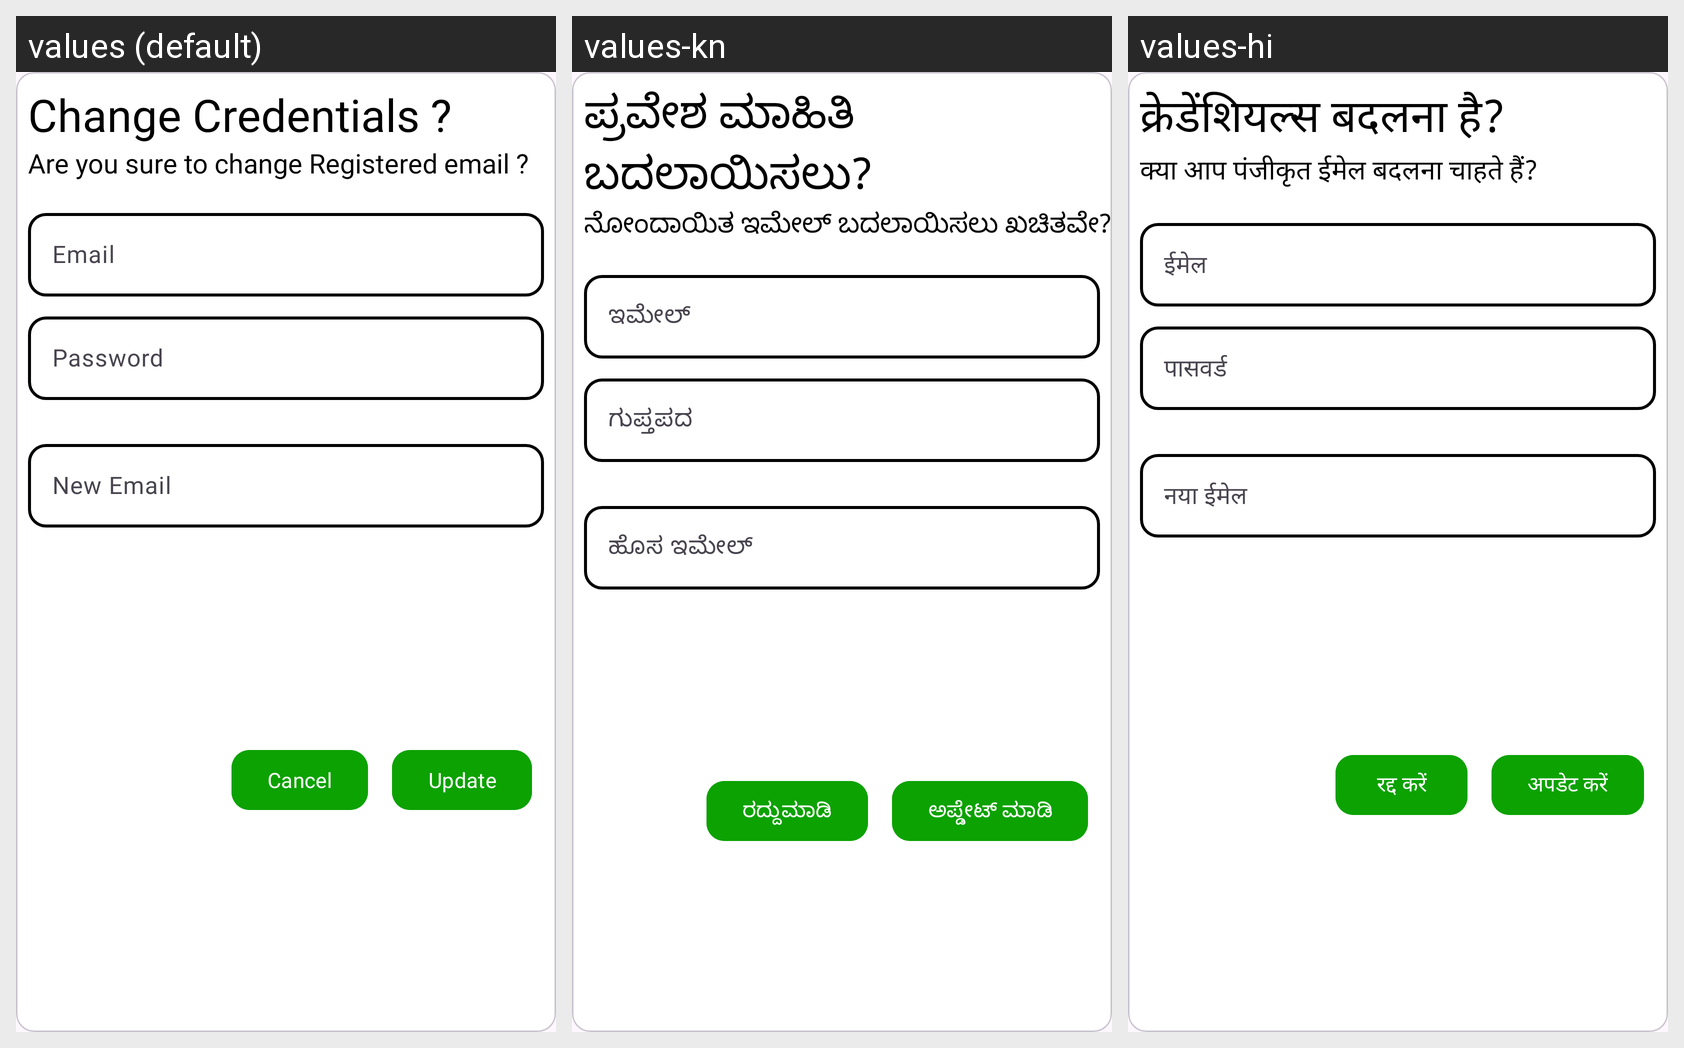

Translations of the strings shown on this Android screen, per locale in the grid:
Android screen res/layout/change_email_layout.xml rendered under 3 locales, left to right: values (default), values-kn, values-hi. Device: Nexus 5 (rendered at 1080×1920; each locale shown at half size, 540×960, under a caption strip naming it); theme Theme.Grocerly.
Other locales in the repository, not shown: values-ml, values-ta, values-te.
Strings drawn on this screen, with the default value and each locale's value (text and hints the layout hard-codes, and strings that could not be matched under every locale, appear in the picture but are not listed):

change_credentials
  values: Change Credentials ?
  values-kn: ಪ್ರವೇಶ ಮಾಹಿತಿ ಬದಲಾಯಿಸಲು?
  values-hi: क्रेडेंशियल्स बदलना है?

are_you_sure_to_change_registered_email
  values: Are you sure to change Registered email ?
  values-kn: ನೋಂದಾಯಿತ ಇಮೇಲ್ ಬದಲಾಯಿಸಲು ಖಚಿತವೇ?
  values-hi: क्या आप पंजीकृत ईमेल बदलना चाहते हैं?

cred_email
  values: Email
  values-kn: ಇಮೇಲ್
  values-hi: ईमेल

credentials_password
  values: Password
  values-kn: ಗುಪ್ತಪದ
  values-hi: पासवर्ड

new_email
  values: New Email
  values-kn: ಹೊಸ ಇಮೇಲ್
  values-hi: नया ईमेल

credentials_update
  values: Update
  values-kn: ಅಪ್ಡೇಟ್ ಮಾಡಿ
  values-hi: अपडेट करें

cancel
  values: Cancel
  values-kn: ರದ್ದುಮಾಡಿ
  values-hi: रद्द करें
